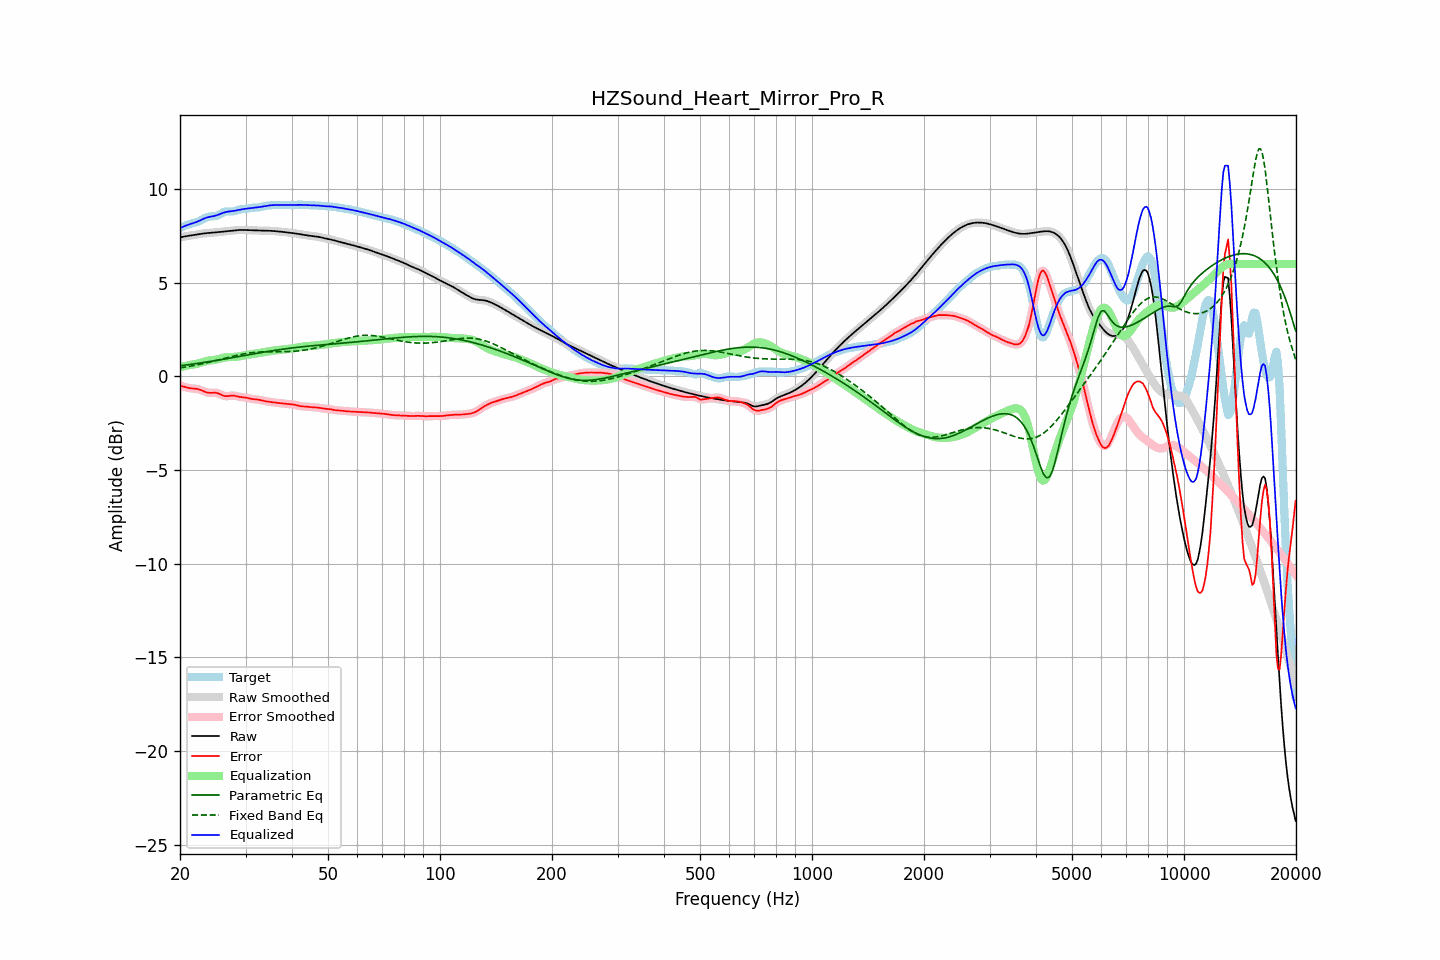

Source data for this figure (header and first rows):
frequency, raw, error, smoothed, error_smoothed, equalization, parametric_eq, fixed_band_eq, equalized_raw, equalized_smoothed, target
20.00, 7.42, -0.48, 7.42, -0.48, 0.50, 0.57, 0.46, 7.92, 7.92, 7.91
20.20, 7.44, -0.51, 7.44, -0.51, 0.52, 0.58, 0.47, 7.96, 7.96, 7.95
20.40, 7.46, -0.54, 7.46, -0.54, 0.54, 0.59, 0.49, 8.00, 8.00, 8.00
20.61, 7.48, -0.56, 7.48, -0.56, 0.56, 0.60, 0.50, 8.03, 8.03, 8.04
20.81, 7.49, -0.59, 7.49, -0.59, 0.57, 0.61, 0.51, 8.07, 8.07, 8.08
21.02, 7.51, -0.61, 7.51, -0.61, 0.59, 0.63, 0.53, 8.10, 8.10, 8.11
21.23, 7.52, -0.62, 7.52, -0.62, 0.61, 0.64, 0.54, 8.13, 8.13, 8.14
21.44, 7.53, -0.64, 7.53, -0.63, 0.63, 0.65, 0.56, 8.16, 8.16, 8.17
21.66, 7.55, -0.64, 7.55, -0.64, 0.64, 0.66, 0.57, 8.19, 8.19, 8.19
21.87, 7.56, -0.65, 7.56, -0.65, 0.65, 0.67, 0.59, 8.21, 8.21, 8.21
22.09, 7.57, -0.66, 7.57, -0.66, 0.67, 0.69, 0.61, 8.24, 8.24, 8.23
22.31, 7.59, -0.67, 7.59, -0.67, 0.69, 0.70, 0.63, 8.27, 8.27, 8.26
22.54, 7.60, -0.69, 7.60, -0.70, 0.71, 0.71, 0.64, 8.31, 8.31, 8.30
22.76, 7.62, -0.72, 7.62, -0.72, 0.74, 0.72, 0.66, 8.35, 8.35, 8.34
22.99, 7.63, -0.76, 7.63, -0.76, 0.76, 0.74, 0.68, 8.39, 8.39, 8.39
23.22, 7.64, -0.80, 7.64, -0.80, 0.79, 0.75, 0.70, 8.43, 8.43, 8.44
23.45, 7.65, -0.83, 7.65, -0.83, 0.82, 0.76, 0.72, 8.47, 8.47, 8.48
23.69, 7.66, -0.86, 7.66, -0.86, 0.84, 0.78, 0.74, 8.49, 8.49, 8.51
23.92, 7.66, -0.87, 7.66, -0.87, 0.85, 0.79, 0.76, 8.51, 8.51, 8.53
24.16, 7.67, -0.87, 7.67, -0.87, 0.86, 0.80, 0.78, 8.53, 8.53, 8.54
24.40, 7.68, -0.87, 7.68, -0.87, 0.87, 0.82, 0.80, 8.55, 8.55, 8.55
24.65, 7.68, -0.87, 7.68, -0.87, 0.88, 0.83, 0.82, 8.56, 8.56, 8.55
24.89, 7.69, -0.87, 7.69, -0.87, 0.89, 0.85, 0.84, 8.58, 8.58, 8.56
25.14, 7.70, -0.88, 7.70, -0.88, 0.91, 0.86, 0.87, 8.61, 8.61, 8.59
25.39, 7.71, -0.91, 7.71, -0.91, 0.93, 0.88, 0.89, 8.64, 8.64, 8.62
25.65, 7.72, -0.95, 7.72, -0.95, 0.96, 0.89, 0.91, 8.68, 8.68, 8.67
25.91, 7.73, -0.99, 7.73, -0.99, 0.98, 0.90, 0.93, 8.71, 8.71, 8.72
26.16, 7.74, -1.03, 7.74, -1.02, 1.00, 0.92, 0.95, 8.74, 8.74, 8.77
26.43, 7.75, -1.05, 7.75, -1.05, 1.02, 0.93, 0.98, 8.77, 8.77, 8.80
26.69, 7.76, -1.05, 7.76, -1.05, 1.03, 0.95, 1.00, 8.79, 8.79, 8.81
26.96, 7.77, -1.05, 7.77, -1.04, 1.04, 0.96, 1.02, 8.80, 8.80, 8.81
27.23, 7.78, -1.03, 7.78, -1.03, 1.04, 0.98, 1.04, 8.81, 8.82, 8.81
27.50, 7.78, -1.02, 7.78, -1.02, 1.04, 0.99, 1.06, 8.82, 8.82, 8.81
27.77, 7.79, -1.02, 7.79, -1.02, 1.04, 1.01, 1.08, 8.83, 8.83, 8.81
28.05, 7.80, -1.03, 7.80, -1.03, 1.05, 1.02, 1.10, 8.85, 8.85, 8.83
28.33, 7.81, -1.05, 7.81, -1.05, 1.05, 1.04, 1.12, 8.86, 8.86, 8.86
28.62, 7.82, -1.07, 7.82, -1.07, 1.06, 1.06, 1.14, 8.88, 8.88, 8.89
28.90, 7.82, -1.09, 7.82, -1.09, 1.08, 1.07, 1.16, 8.90, 8.90, 8.91
29.19, 7.82, -1.10, 7.82, -1.10, 1.09, 1.09, 1.18, 8.92, 8.92, 8.93
29.48, 7.82, -1.11, 7.82, -1.11, 1.11, 1.10, 1.20, 8.93, 8.93, 8.93
29.78, 7.82, -1.12, 7.82, -1.12, 1.13, 1.12, 1.21, 8.95, 8.95, 8.94
30.08, 7.82, -1.13, 7.82, -1.13, 1.14, 1.13, 1.23, 8.96, 8.96, 8.95
30.38, 7.81, -1.15, 7.81, -1.15, 1.16, 1.15, 1.24, 8.97, 8.97, 8.96
30.68, 7.81, -1.17, 7.81, -1.17, 1.17, 1.16, 1.25, 8.98, 8.98, 8.98
30.99, 7.80, -1.19, 7.81, -1.19, 1.18, 1.18, 1.26, 8.99, 8.99, 9.00
31.30, 7.80, -1.20, 7.80, -1.20, 1.19, 1.19, 1.27, 9.00, 9.00, 9.01
31.61, 7.80, -1.21, 7.80, -1.21, 1.21, 1.21, 1.28, 9.01, 9.01, 9.01
31.93, 7.80, -1.22, 7.80, -1.22, 1.22, 1.22, 1.29, 9.02, 9.02, 9.01
32.24, 7.79, -1.23, 7.79, -1.23, 1.24, 1.24, 1.30, 9.03, 9.03, 9.02
32.57, 7.79, -1.24, 7.79, -1.24, 1.25, 1.25, 1.30, 9.04, 9.04, 9.03
32.89, 7.79, -1.26, 7.79, -1.26, 1.26, 1.27, 1.31, 9.05, 9.05, 9.05
33.22, 7.79, -1.28, 7.79, -1.28, 1.28, 1.28, 1.31, 9.07, 9.07, 9.07
33.55, 7.79, -1.30, 7.79, -1.30, 1.30, 1.30, 1.32, 9.08, 9.08, 9.09
33.89, 7.78, -1.32, 7.78, -1.32, 1.31, 1.31, 1.32, 9.10, 9.10, 9.10
34.23, 7.78, -1.33, 7.78, -1.33, 1.33, 1.33, 1.32, 9.11, 9.11, 9.12
34.57, 7.78, -1.34, 7.78, -1.34, 1.34, 1.34, 1.32, 9.13, 9.13, 9.13
34.92, 7.78, -1.36, 7.78, -1.36, 1.36, 1.35, 1.32, 9.14, 9.14, 9.13
35.27, 7.77, -1.37, 7.77, -1.37, 1.37, 1.37, 1.32, 9.14, 9.14, 9.14
35.62, 7.77, -1.38, 7.77, -1.38, 1.38, 1.38, 1.32, 9.15, 9.15, 9.15
35.97, 7.76, -1.39, 7.76, -1.39, 1.39, 1.39, 1.32, 9.15, 9.15, 9.15
... 635 more rows
